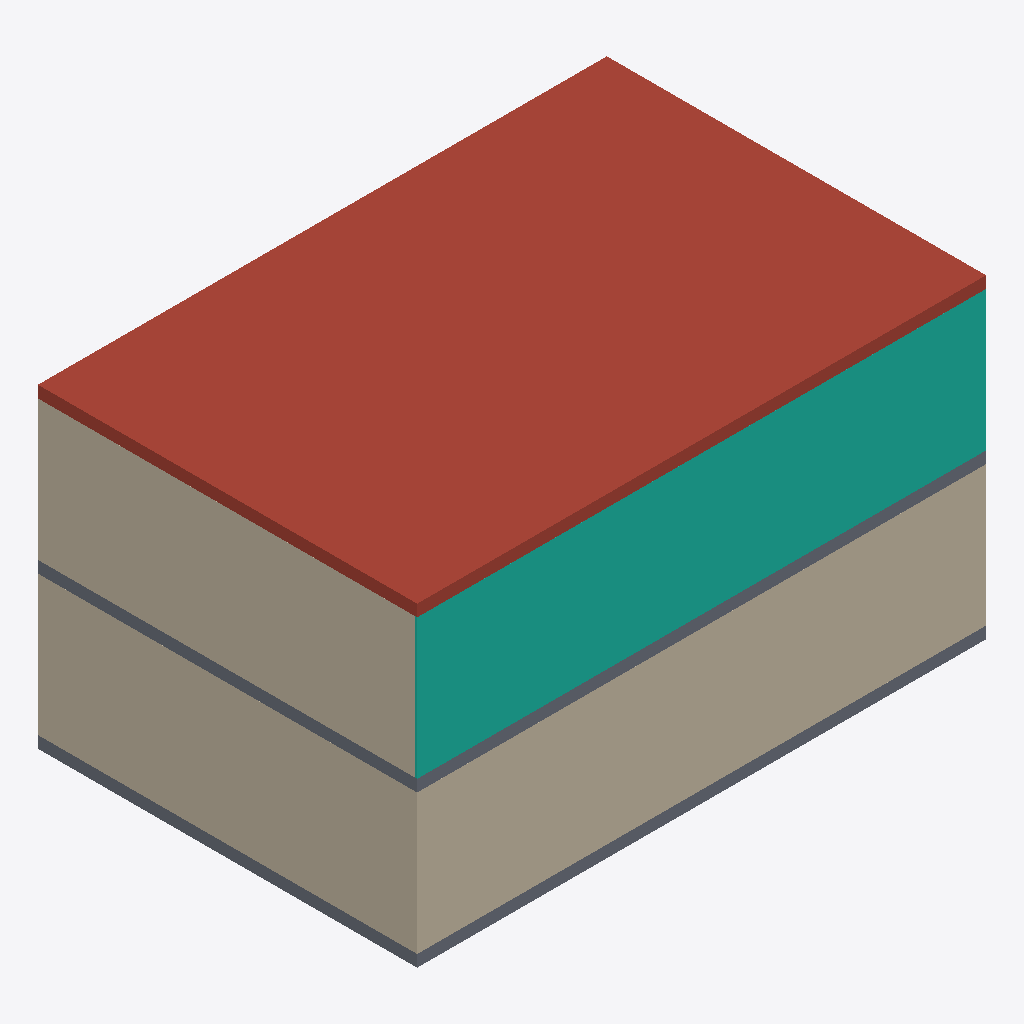
Isometric view of an IFC building model (IFC-SPF (STEP), schema IFC4, length unit metre), seen from the south-west, elements coloured by IFC class: 6 walls (beige), 2 slabs (grey), 1 roof (red-brown), 1 curtain wall (teal).
Extent 12.0 m × 8.0 m × 6.7 m (x, y, z). Storeys (2): Level 0 at 0.00 m; Level 1 at 3.20 m. Elements (19): 8 IfcColumn, 7 IfcWall, 2 IfcSlab, 1 IfcCurtainWall, 1 IfcRoof.

HEADER;
FILE_DESCRIPTION(('ViewDefinition[DesignTransferView]'),'2;1');
FILE_NAME('/dev/null','2026-09-06T14:43:06+03:00',(''),(''),'IfcOpenShell 0.8.5','IfcOpenShell 0.8.5','Nobody');
FILE_SCHEMA(('IFC4'));
ENDSEC;
DATA;
#1=IFCPROJECT('185wSWpXr9kRY41yrC3WgQ',$,'Sample Office',$,$,$,$,(#10),#5);
#12=IFCSITE('25r1IZVFn0SB9SS6CixNGq',$,'Site',$,$,$,$,$,$,$,$,$,$,$);
#13=IFCBUILDING('1_EcX9_cnA9OTHCKJGQaUJ',$,'Block A',$,$,$,$,$,$,$,$,$);
#21=IFCBUILDINGSTOREY('1KdfcTedfBIBqTTlHhq9MR',$,'Level 0',$,$,#32,$,$,$,$);
#306=IFCBUILDINGSTOREY('288mMyk9DFcxSpxwktaBPD',$,'Level 1',$,$,#316,$,$,$,$);
#595=IFCROOF('1NKvaEY9fBFu1i0VXis63h',$,'Roof slab',$,$,#606,#596,$,$);
#73=IFCWALL('1fq26OqHH2G8gIpUy3$fdn',$,'South wall L0',$,$,#84,#74,$,$);
#357=IFCCURTAINWALL('0dHBT0iv94AxVqn_URUz3$',$,'South wall L1',$,$,#368,#358,$,$);
#422=IFCWALL('3jNA$FxHj2TvTBnB6AaHow',$,'West wall L1',$,$,#433,#423,$,$);
#138=IFCWALL('0pSJ_O3$5A8BBzoWSTS6zp',$,'West wall L0',$,$,#149,#139,$,$);
#39=IFCSLAB('2FxIChIKbCH9tD5WkQJ2zJ',$,'Floor slab L0',$,$,#51,#40,$,$);
#323=IFCSLAB('0PCwh3mETFegwLl9dPmFTk',$,'Floor slab L1',$,$,#335,#324,$,$);
#106=IFCWALL('3hO8A23ej6rg1qQw92qT2u',$,'North wall L0',$,$,#117,#107,$,$);
#390=IFCWALL('2QHuyGZsHA2OPK9nwo4e$O',$,'North wall L1',$,$,#401,#391,$,$);
#170=IFCWALL('2Stw562f54DR86hX18lEgK',$,'East wall L0',$,$,#181,#171,$,$);
ENDSEC;
